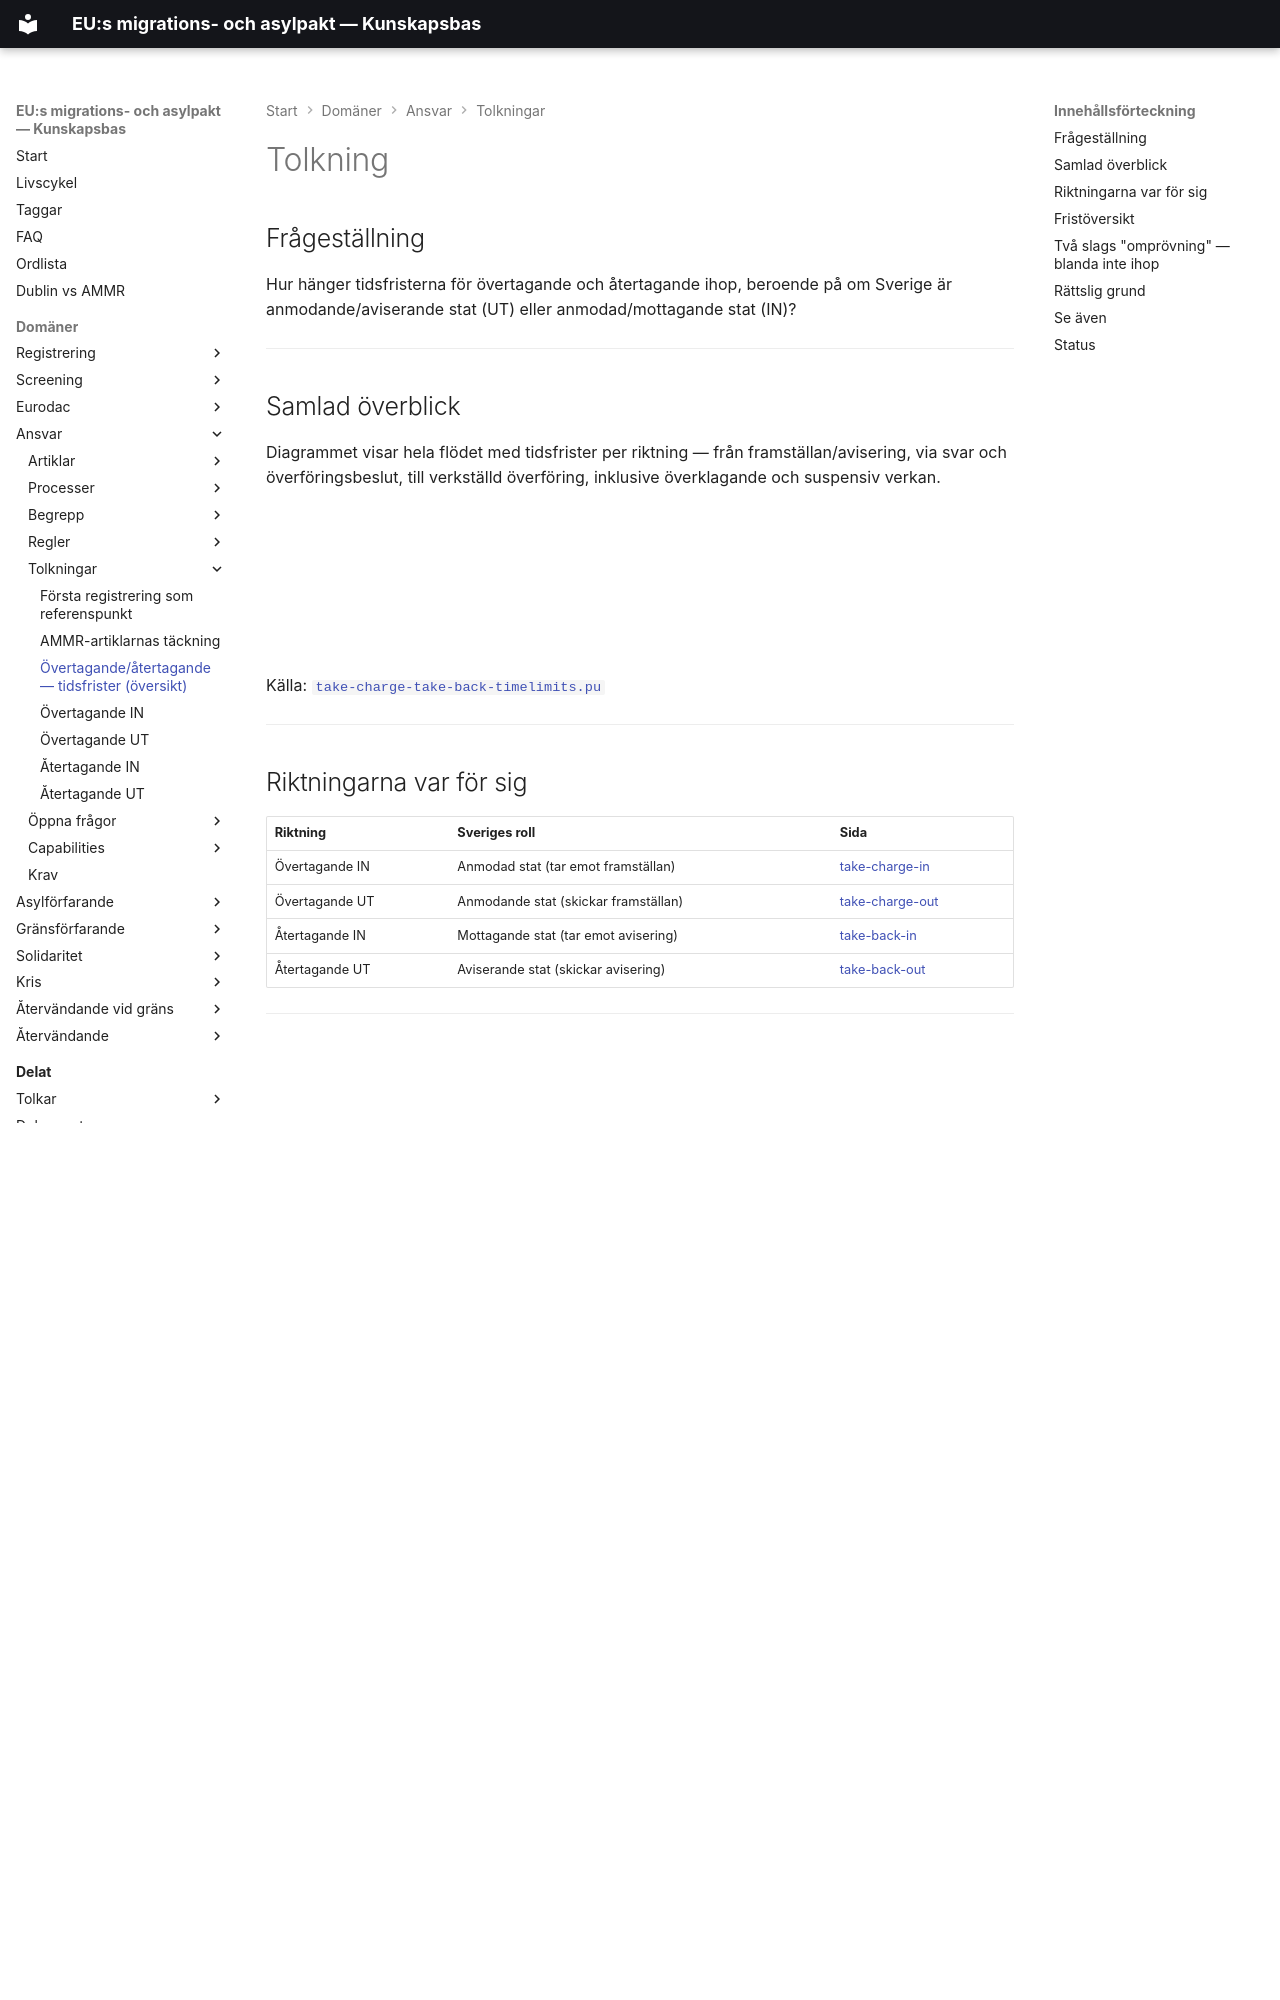

repository: chrhe894/migration_pact · page: domains/responsibility/interpretations/take-charge-take-back-timelimits.html · generator: mkdocs

---
tags:
  - ansvar
  - tolkning
  - övertagande
  - återtagande
  - tidsfrister
---


# Tolkning

## Frågeställning

Hur hänger tidsfristerna för övertagande och återtagande ihop, beroende på om Sverige är anmodande/aviserande stat (UT) eller anmodad/mottagande stat (IN)?

---

## Samlad överblick

Diagrammet visar hela flödet med tidsfrister per riktning — från framställan/avisering, via svar och överföringsbeslut, till verkställd överföring, inklusive överklagande och suspensiv verkan.

<object type="image/svg+xml" data="../diagrams/take-charge-take-back-timelimits.svg" width="100%"></object>

Källa: [`take-charge-take-back-timelimits.pu`](../diagrams/take-charge-take-back-timelimits.pu)

---

## Riktningarna var för sig

| Riktning | Sveriges roll | Sida |
|----------|---------------|------|
| Övertagande IN | Anmodad stat (tar emot framställan) | [take-charge-in](take-charge-in.md) |
| Övertagande UT | Anmodande stat (skickar framställan) | [take-charge-out](take-charge-out.md) |
| Återtagande IN | Mottagande stat (tar emot avisering) | [take-back-in](take-back-in.md) |
| Återtagande UT | Aviserande stat (skickar avisering) | [take-back-out](take-back-out.md) |

---

## Fristöversikt

| Steg | Övertagande | Återtagande |
|------|-------------|-------------|
| Framställan / avisering (UT) | 2 mån (1 mån vid Eurodac/VIS) — [art. 39](../articles/ammr-039.md) | 2 v efter Eurodac-träff — [art. 41](../articles/ammr-041.md) |
| Svar / bekräftelse (IN) | 1 mån (2 v vid Eurodac/VIS) — [art. 40](../articles/ammr-040.md) | 2 v — [art. 41](../articles/ammr-041.md) |
| Omprövning mellan stater (efter avslag / icke-bekräftelse) | Begär inom 3 v, svar inom 2 v — [2025/2055 art. 9.2](../../../references/legislation/ammr-implementing.md) | Begär inom 2 v, svar inom 2 v — [2025/2055 art. 15](../../../references/legislation/ammr-implementing.md) |
| Vid förvar | Svar 1 v, framställan 2 v/1 v — [art. 45](../articles/ammr-045.md) | Överföring 5 v — [art. 45](../articles/ammr-045.md) |
| Överföringsbeslut | 2 v efter godtagande — [art. 42](../articles/ammr-042.md) | 2 v efter bekräftelse — [art. 42](../articles/ammr-042.md) |
| Överföring | 6 mån, förlängs till högst 1 år (frihetsberövande) / 3 år (avvikande m.m.) — [art. 46](../articles/ammr-046.md); 5 v vid förvar — [art. 45.3](../articles/ammr-045.md) | Samma |
| Överklagande | Nationell frist; suspensiv verkan ger överföringsfristen en ny startpunkt — [art. 43](../articles/ammr-043.md) | Samma — [art. 43](../articles/ammr-043.md) |

Genomgående: **uteblivet svar i tid = tyst godkännande/bekräftelse**, och **missad överföringsfrist = ansvaret övergår** till den överförande staten.

---
